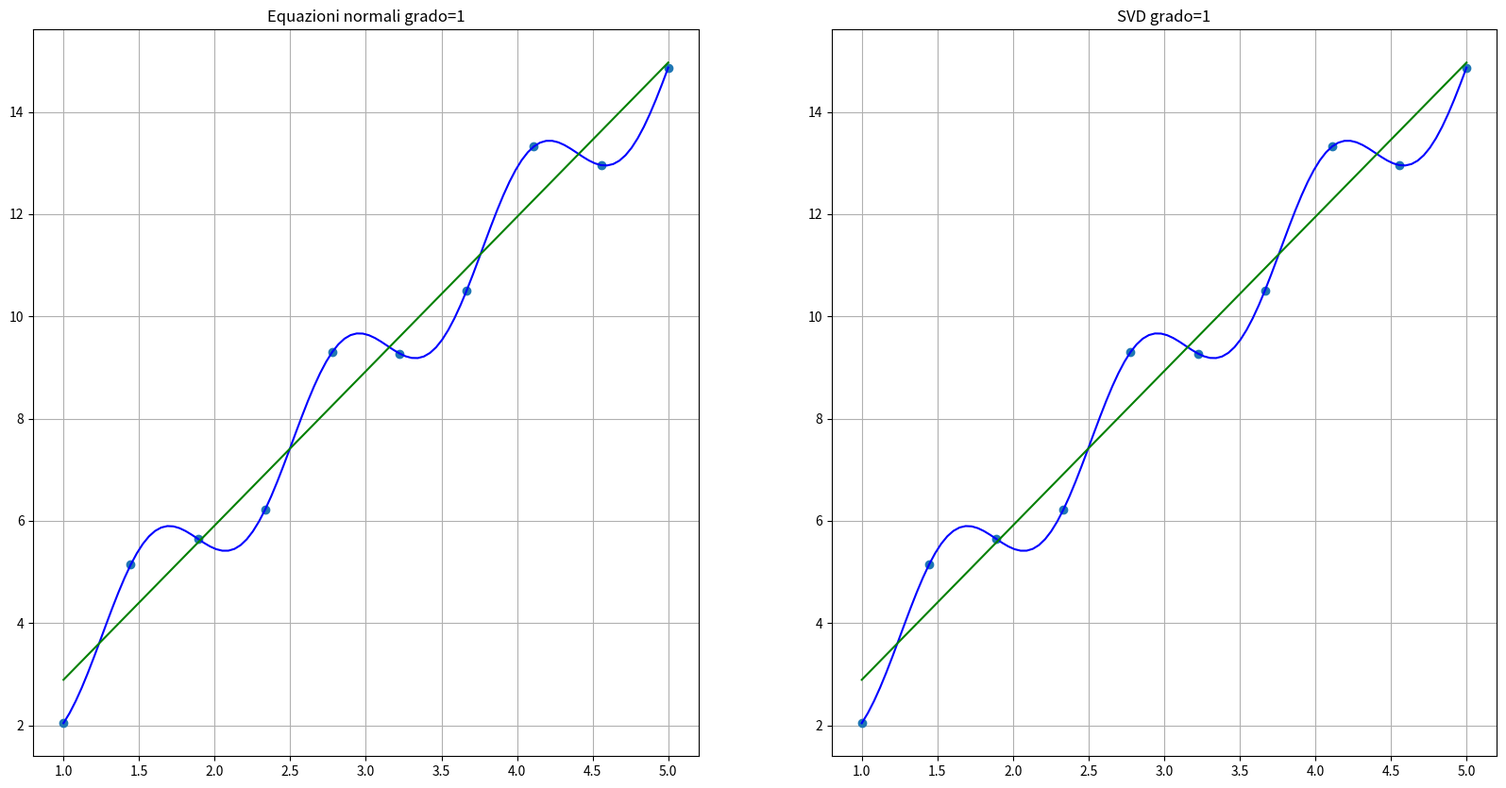
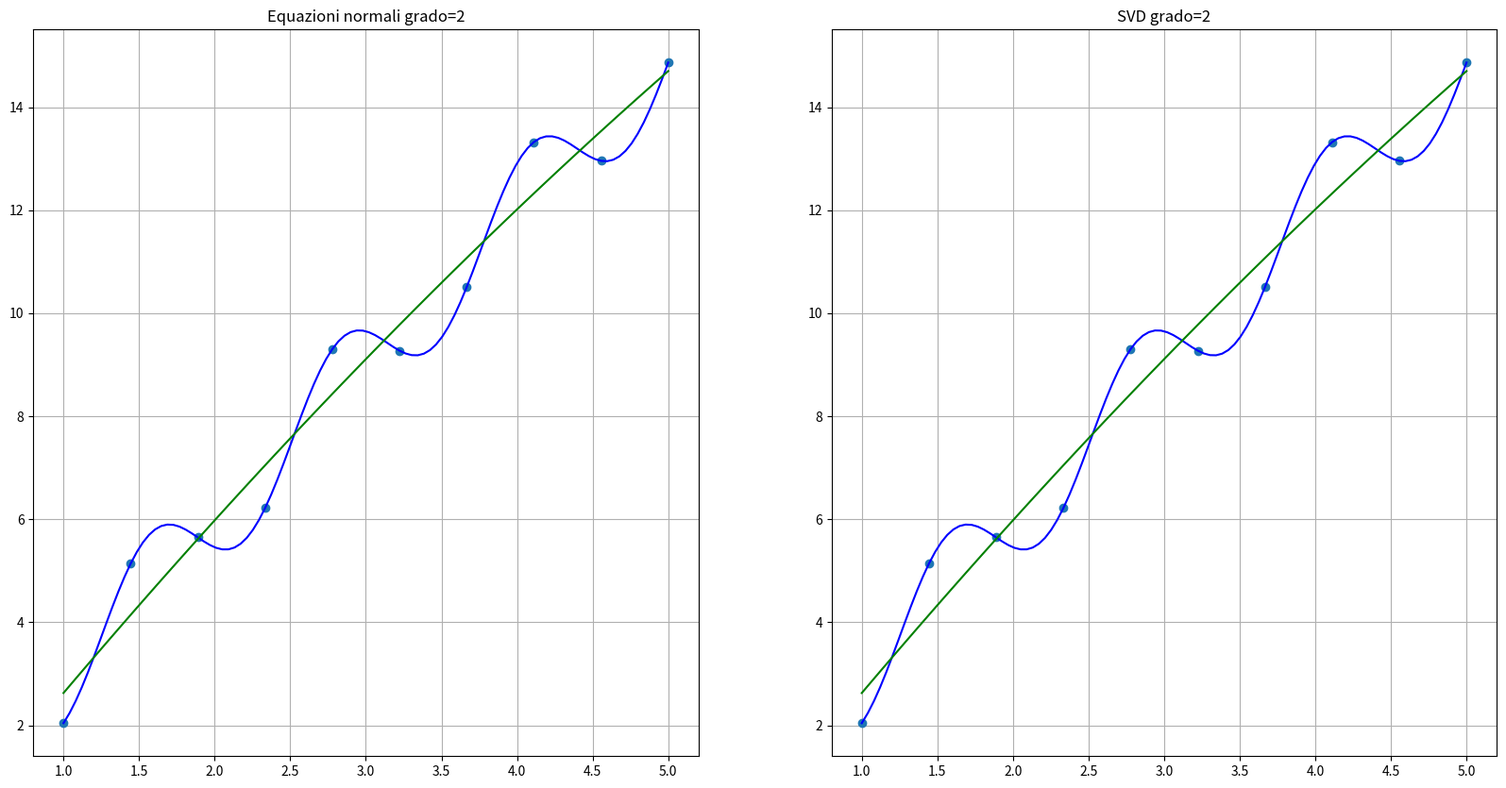
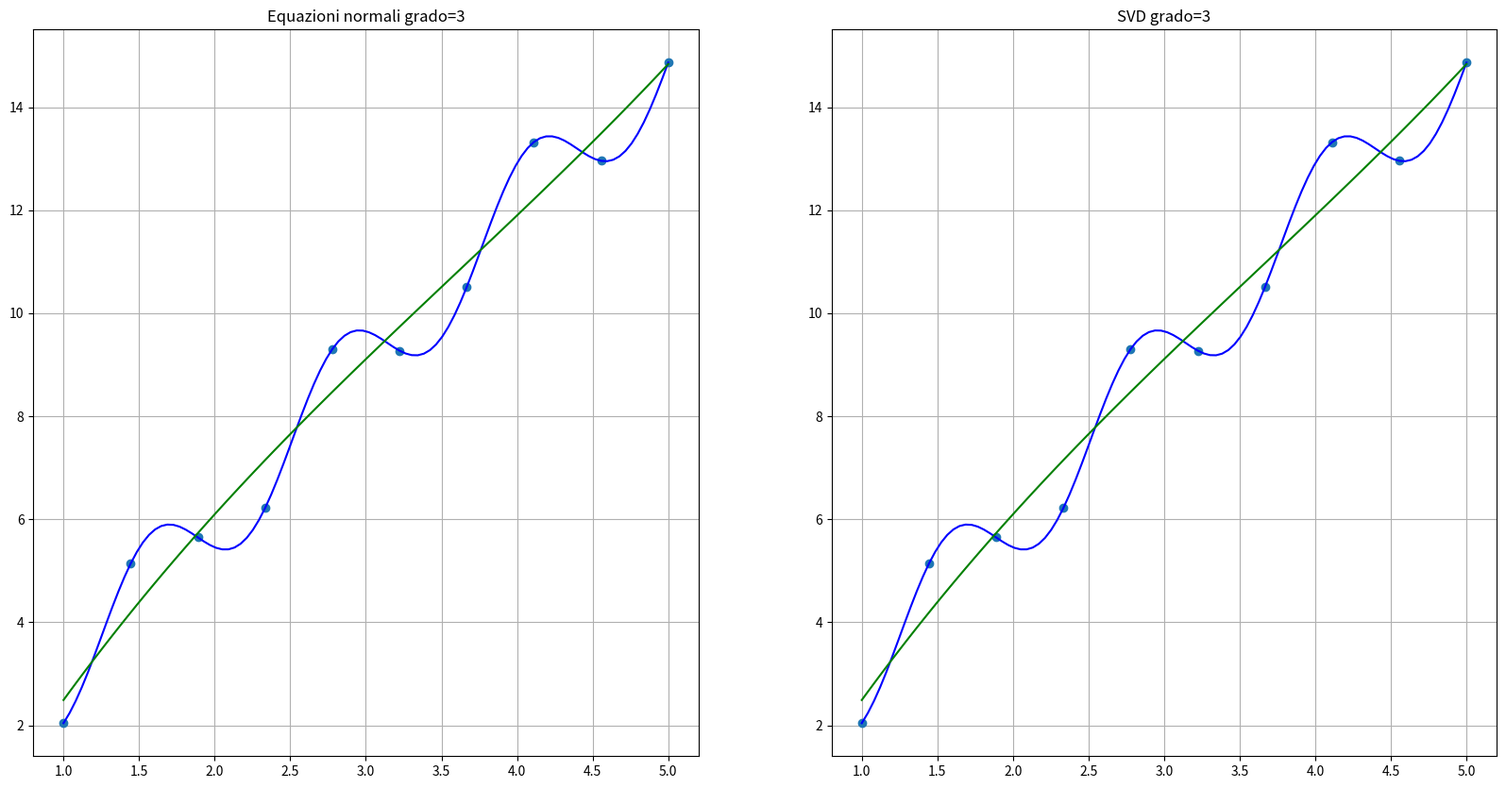
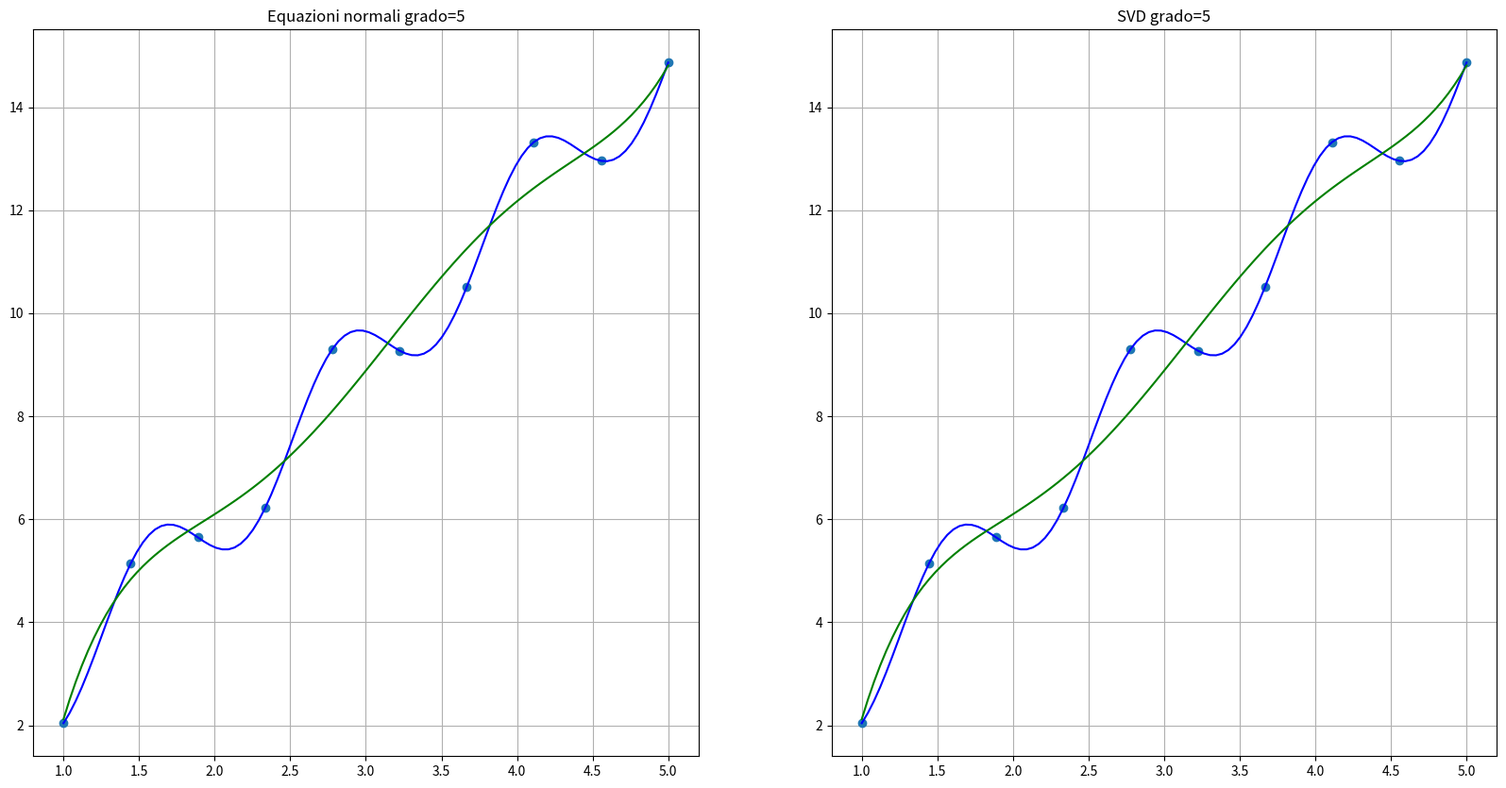
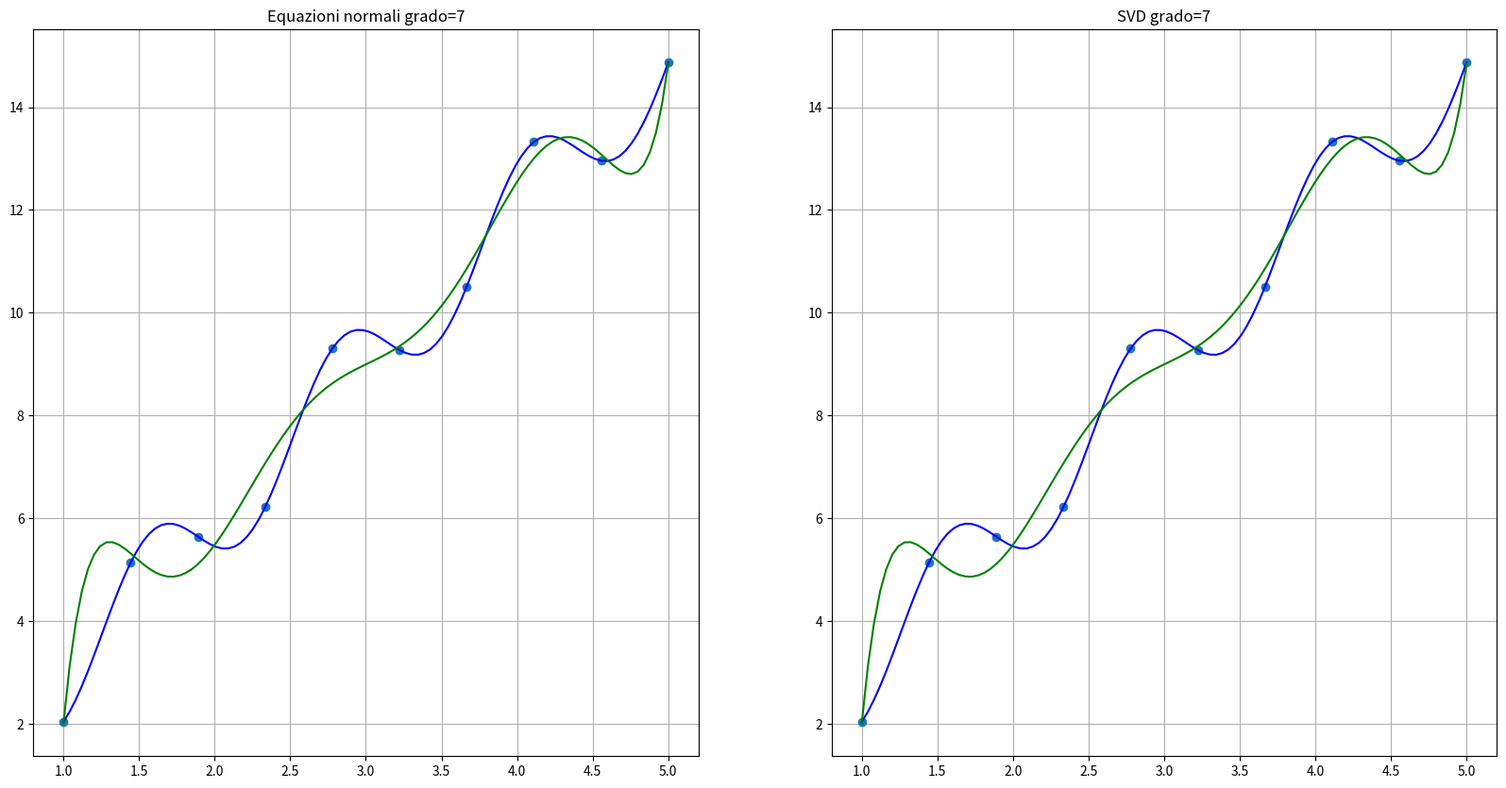

Source code (Python) for these figures, in order:
'''Aprrosimazione funzione ai minimi quadrati'''

import pandas as pd
import numpy as np
import matplotlib.pyplot as plt
import scipy.linalg as LUdec

def p(alphas, x):
    y = np.zeros(x.size)
    for i in range(alphas.size):
        y += alphas[i]*x**i
        
    return y
    
def alphas(n, x, y):
    N = x.size
    
    A = np.zeros((N, n+1))
    
    for i in range(n+1):
        for j in range (N):
            A[j,i] = x[j]**i
    
    ATA = A.T@A
    ATy = A.T@y
    
    lu,piv = LUdec.lu_factor(ATA)
    
    alpha_normali = LUdec.lu_solve((lu,piv), ATy)
    
    # SVD
    
    U, s, Vh = np.linalg.svd(A)
    
    alpha_svd = np.zeros(n+1)
    
    for i in range(n+1):
        ui = U[:,i]
        vi = Vh.T[:,i]
        
        alpha_svd = alpha_svd + ((ui.T@y)*vi/s[i])
    
    return alpha_normali, alpha_svd

m = 10
orders = np.array([1, 2, 3, 5, 7])

def create_approximations(f, start, end, orders =orders):
    x = np.linspace(start,end,m)
    y = f(x)
    
    errors=np.zeros(orders.size)
    
    x_plot = np.linspace(start,end,100)
    
    j = 0
    for i in orders:
        alpha_normali, alpha_svd = alphas(i, x, y)
        y1 = p(alpha_svd, x)
        y2 = p(alpha_normali, x)
        
        y_svd = p(alpha_svd, x_plot)
        y_normali = p(alpha_normali, x_plot)
        
        plt.figure(figsize=(20, 10))
        plt.subplot(1, 2, 1)
        plt.title(f"Equazioni normali grado={i}")
        plt.plot(x, y, 'o')
        plt.plot(x_plot, f(x_plot), 'blue')
        plt.plot(x_plot, y_normali, label=f"EQ normali grado={i}", color='green')
        plt.grid()
        
        plt.subplot(1, 2, 2)
        plt.title(f"SVD grado={i}")
        plt.plot(x, y, 'o')
        plt.plot(x_plot, f(x_plot), 'blue')
        plt.plot(x_plot, y_svd, label=f"SVD grado={i}", color='green')
        plt.grid()
        
        plt.show()
        
        err1 = np.linalg.norm(y-y1, 2)
        err2 = np.linalg.norm(y-y2, 2)
        print (f'Errore di approssimazione con Eq. Normali (Grado {i:n}): ', err1)
        print (f'Errore di approssimazione con SVD (Grado {i:n}): ', err2, '\n')
        
        j=j+1
        

    
    return errors

f1 = lambda x: np.sin(5*x)+3*x
err = create_approximations(f1, 1, 5)
